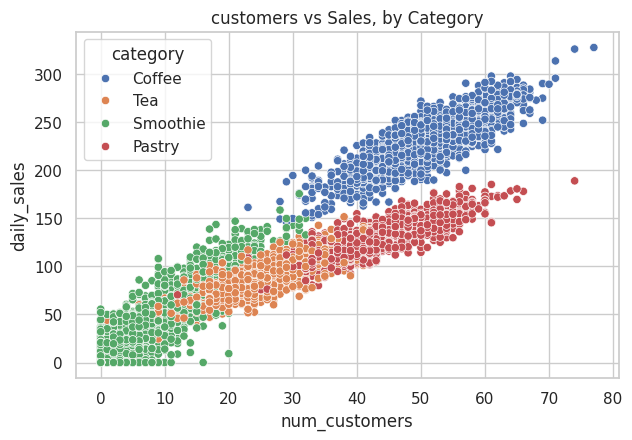
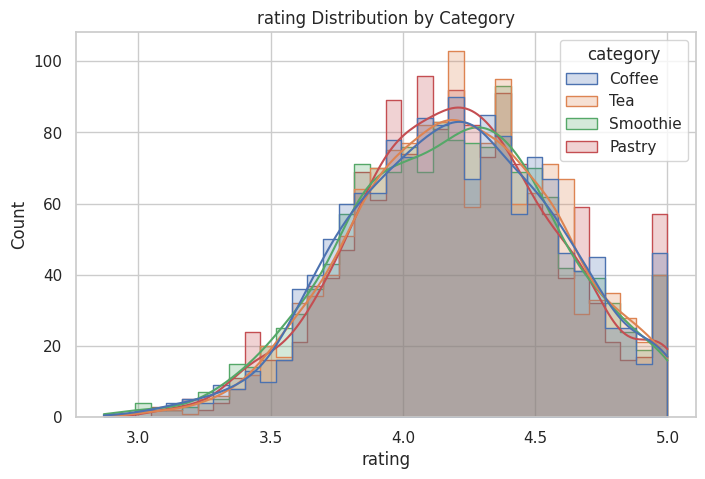
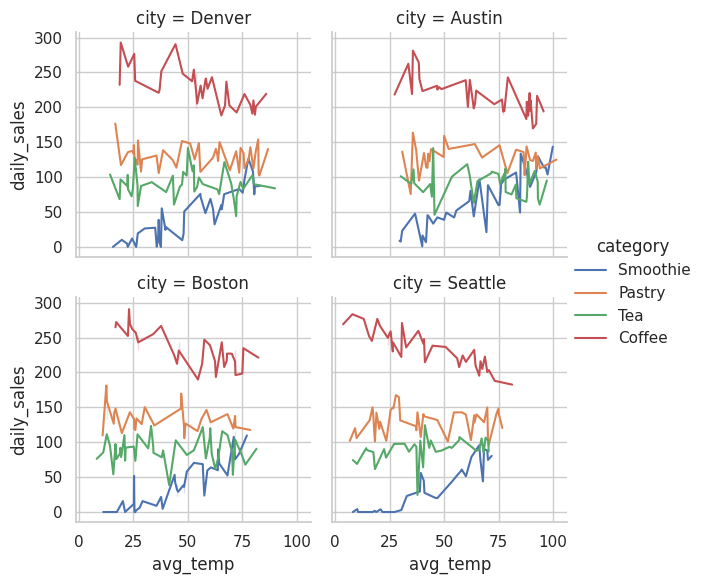

The script that saved these images, in order:
# -*- coding: utf-8 -*-
"""tns2.ipynb

Automatically generated by Colab.

Original file is located at
    https://colab.research.google.com/drive/14LnjNwpD5KBcoWYOqqXNadrUiDZ_ah5j

Seaborn: Relational & Distribution Plots (~25 min) Seaborn is built on matplotlib. It adds nicer defaults, works straight from a DataFrame (data=df, x=..., y=..., hue=...), and ships ready-made statistical charts.

One key idea: most seaborn functions come in two flavors — axes-level (sns.scatterplot, takes ax= and fits into your own grid) and figure-level (sns.relplot, manages its own figure and can facet with col=/row=).
"""

# Commented out IPython magic to ensure Python compatibility.
import numpy as np              # random numbers + array math
import pandas as pd             # DataFrames - the table both libraries plot from
import matplotlib.pyplot as plt # matplotlib
import seaborn as sns           # seaborn (built on matplotlib)

# show plots inline in the notebook:
# %matplotlib inline
np.random.seed(42)               # same "random" numbers every run

# One dataset for the whole notebook: daily sales for a coffee shop chain
dates = pd.date_range("2024-01-01", "2024-12-31", freq="D")   # every day in 2024
cities = ["Boston", "Austin", "Seattle", "Denver"]
categories = ["Coffee", "Tea", "Smoothie", "Pastry"]
price = {"Coffee": 4.5, "Tea": 3.5, "Smoothie": 5.5, "Pastry": 3.0}

rows = []
for d in dates:
    month = d.month
    seasonal_temp = 50 + 30 * np.sin((month - 1) / 12 * 2 * np.pi - np.pi / 2)  # warm in summer, cold in winter
    for city in cities:
        city_offset = {"Boston": -5, "Austin": 15, "Seattle": -8, "Denver": 2}[city]
        temp = seasonal_temp + city_offset + np.random.normal(0, 4)             # this city's temp today
        for cat in categories:
            base = {"Coffee": 220, "Tea": 90, "Smoothie": 60, "Pastry": 130}[cat]
            temp_effect = 0
            if cat == "Smoothie":
                temp_effect = (temp - 60) * 1.8      # smoothies sell more when hot
            elif cat == "Coffee":
                temp_effect = (60 - temp) * 0.9      # coffee sells more when cold
            sales = max(0, base + temp_effect + np.random.normal(0, 18))
            rating = np.clip(np.random.normal(4.2, 0.4), 1, 5)
            num_customers = max(0, sales / price[cat] + np.random.normal(0, 4))
            rows.append([d, city, cat, round(temp, 1), round(sales, 2), round(rating, 2), round(num_customers)])

df = pd.DataFrame(rows, columns=["date", "city", "category", "avg_temp", "daily_sales", "rating", "num_customers"])
df["month"] = df["date"].dt.month_name().str[:3]        # "Jan", "Feb", ...
df["day_of_week"] = df["date"].dt.day_name()             # "Monday", "Tuesday", ...
df["is_weekend"] = df["day_of_week"].isin(["Saturday", "Sunday"])

month_order = ["Jan","Feb","Mar","Apr","May","Jun","Jul","Aug","Sep","Oct","Nov","Dec"]
day_order = ["Monday","Tuesday","Wednesday","Thursday","Friday","Saturday","Sunday"]

print(df.shape)
df.head()

# 1. sns.scatterplot of num_customers (x) vs daily_sales (y), colored by category
# ...

# 2. sns.histplot of "rating", with hue="category"
# ...

# 3. sns.relplot faceted by city AGAIN, but kind="line" instead of the default scatter
#    hint: relplot(..., kind="line")
# ...

sns.set_theme(style="whitegrid")   # switch matplotlib's defaults to seaborn's, for every plot from now on

#1. sns.scatterplot of num_customers (x) vs daily_sales (y), colored by category
fig, ax = plt.subplots(figsize=(7, 4.5))
sns.scatterplot(data=df, x="num_customers", y="daily_sales", hue="category", ax=ax)  # hue -> color by category
ax.set_title("customers vs Sales, by Category")
plt.show()

# 2. sns.histplot of "rating", with hue="category"
fig, ax = plt.subplots(figsize=(8, 5))
sns.histplot(data=df, x="rating", hue="category", kde= True, element="step" ,ax=ax)  # kde=True adds the curve
ax.set_title("rating Distribution by Category")
plt.show()

# 3. sns.relplot faceted by city AGAIN, but kind="line" instead of the default scatter
#    hint: relplot(..., kind="line")
sns.relplot(
    data=df.sample(600, random_state=1), #600 = rondom rows
    x="avg_temp", y="daily_sales",
    hue="category",   # color by category
    col="city",        # one small chart PER CITY
    kind="line",
    col_wrap=2, height=3,
)
plt.show()
